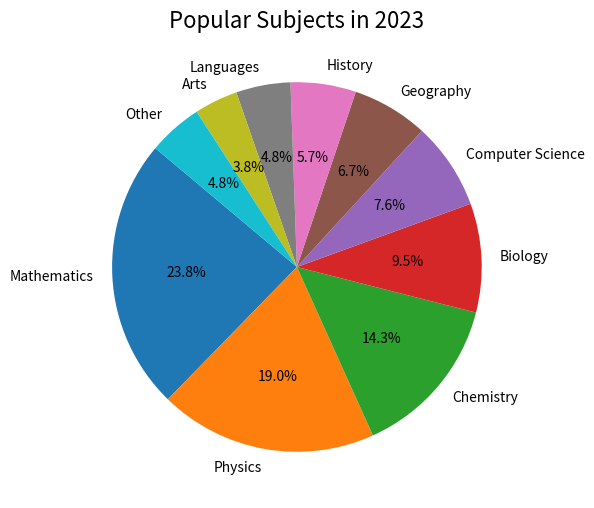

Write the Python code that produced this figure.

import matplotlib.pyplot as plt

# Data
categories = ['Mathematics', 'Physics', 'Chemistry', 'Biology', 'Computer Science', 'Geography', 'History', 'Languages', 'Arts', 'Other']
percentages = [25.00, 20.00, 15.00, 10.00, 8.00, 7.00, 6.00, 5.00, 4.00, 5.00]
colors = ['#1f77b4', '#ff7f0e', '#2ca02c', '#d62728', '#9467bd', '#8c564b', '#e377c2', '#7f7f7f', '#bcbd22', '#17becf']

# Create a pie chart
plt.figure(figsize=(10, 6))
plt.pie(percentages, labels=categories, autopct='%1.1f%%', startangle=140, colors=colors)

# Title
plt.title('Popular Subjects in 2023', fontsize=16)

# Display the chart
plt.show()
